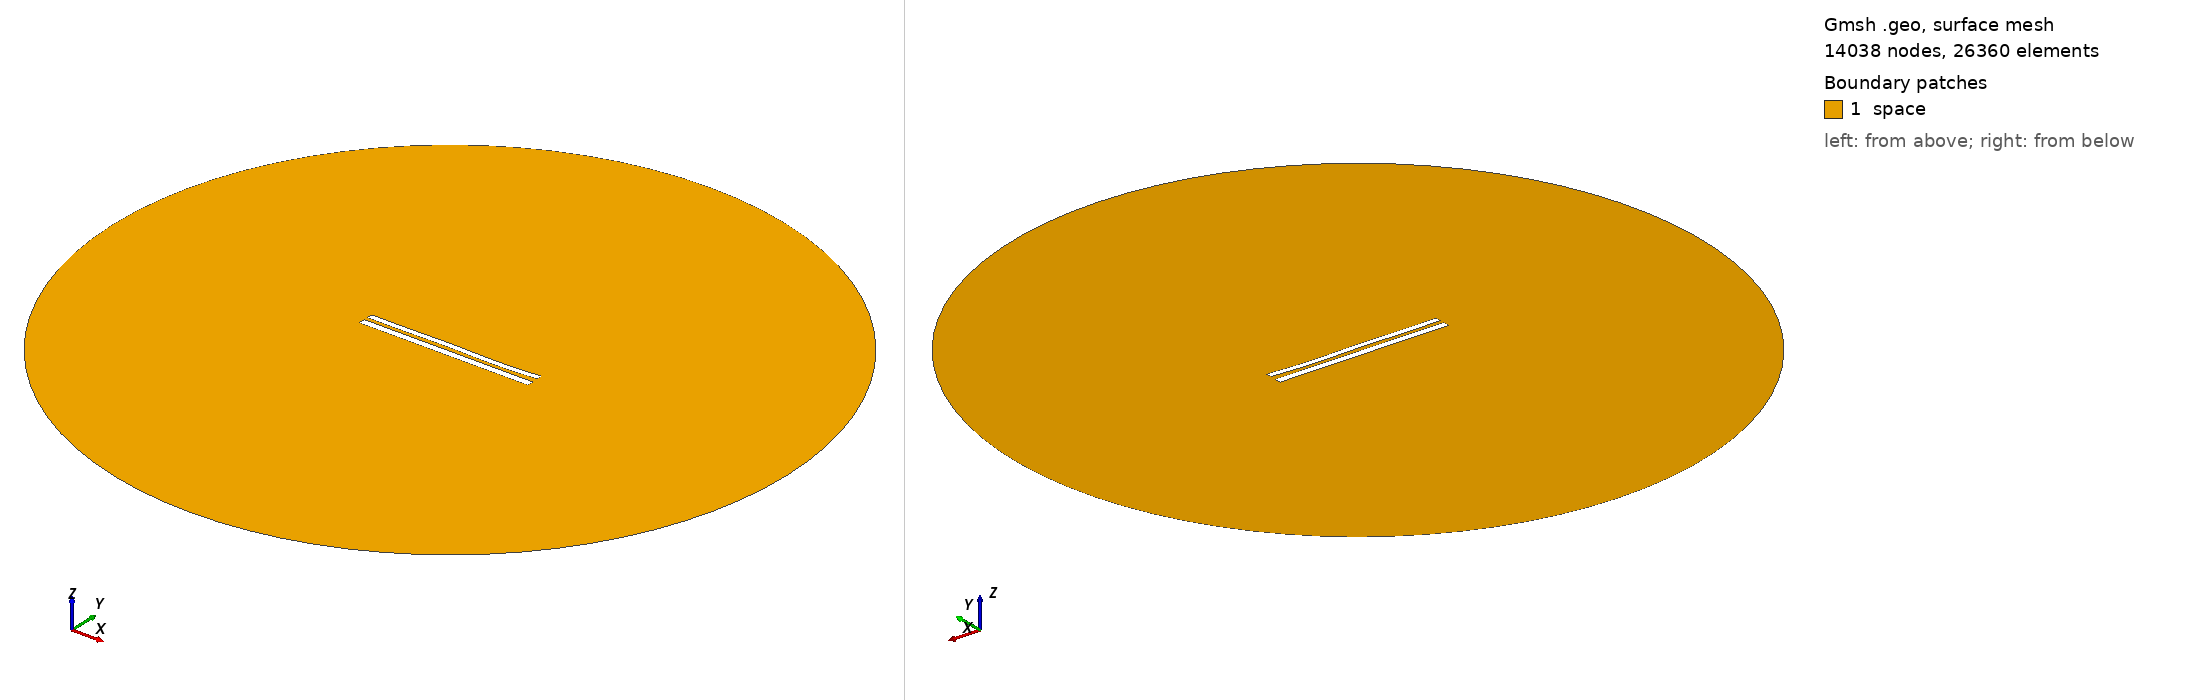

Gmsh geometry script, surface-meshed: 14038 nodes, 26360 surface elements. Boundary patches (legend numbers): 1 space. Left view from above one corner, right view from below the opposite corner. Legend entries are the model's physical surfaces. The drawing asked Gmsh for element sizes between 1% and 20% of the model's largest extent; the script's own settings can give other sizes.

=== 8671.geo (drawn) ===
//---------------------------------------
// Geometry kernel
//---------------------------------------

SetFactory("OpenCASCADE");



//---------------------------------------
// Parameters of the geometry
//---------------------------------------

// Overetch of the upper plate
overetch = 0.25;

// Distance between the plates
distance = 2.25;

// Discretization over the x axis (for the deformation)
nx = 50; 

// Length of the plate
L = 100 - overetch; 

// Number of modes
n = 4; 

// 1st mode coefficient
coeff(1) = 0.15;
beta(1) = 0.596864 * 3.1415926535 / L;

// 2nd mode coefficient
coeff(2) = -0.075;
beta(2) = 1.49418 * 3.1415926535 / L;

// 3rd mode coefficient
coeff(3) = 0.15;
beta(3) = 2.50025 * 3.1415926535 / L;

// 4th mode coefficient
coeff(4) = -0.15;
beta(4) = 3.49999 * 3.1415926535 / L;



//---------------------------------------
// Upper plate (deformed rectangle)
//---------------------------------------

// Coordiantes of the upper plate
xmin = -50;
xmax = 50 - overetch;

// Height of the upper plate
yheight = 4 - 2 * overetch;

// Indexes of the points
UpperID[] = {};
LowerID[] = {};
LeftID[] = {};
RightID[] = {};

// Point index
p = 1;

// Horizontal edges
For i In {1:nx}
    x = xmin + (i-1)*(xmax - xmin)/(nx-1);

    y_bottom = distance / 2 + overetch;
    For j In {1:n}
        C = (Cosh(beta(j)*L) + Cos(beta(j)*L)) / (Sinh(beta(j)*L) + Sin(beta(j)*L));
        y_bottom  = y_bottom + coeff(j) * (Cosh(beta(j)*(x+50)) - Cos(beta(j)*(x+50)) - C * (Sinh(beta(j)*(x+50)) - Sin(beta(j)*(x+50))));
    EndFor

    y_top = y_bottom + yheight;

    Point(p) = {x, y_top, 0, 1.0};
    UpperID[i] = p;
    p = p + 1;

    Point(p) = {x, y_bottom, 0, 1.0};
    LowerID[i] = p;
    p = p + 1;
EndFor

// Create point lists
UpperPts[] = {}; LowerPts[] = {};
For i In {1:nx}
  UpperPts[] += {UpperID[i]};
  LowerPts[] += {LowerID[i]};
EndFor

// Build splines
Spline(1) = {UpperPts[]};
Spline(2) = {LowerPts[]};
Line(3) = {LowerPts[nx-1], UpperPts[nx-1]};
Line(4) = {LowerPts[0], UpperPts[0]};

// Build the plane surface
Curve Loop(1) = {2, 3, -1, -4};
Plane Surface(1) = {1};



//---------------------------------------
// Lower plate (rectangle)
//---------------------------------------

// Vertices
Point(1001) = {-50, -1, 0, 1.0};
Point(1002) = { 50, -1, 0, 1.0};
Point(1003) = { 50,  -5, 0, 1.0};
Point(1004) = {-50,  -5, 0, 1.0};

// Edges
Line(5) = {1001, 1002};
Line(6) = {1002, 1003};
Line(7) = {1003, 1004};
Line(8) = {1004, 1001};

// Plane surface
Line Loop(2) = {5, 6, 7, 8};
Plane Surface(2) = {2}; 



//---------------------------------------
// Outer (fictious) boundary
//---------------------------------------

// Points
Point(1005) = {0, 0, 0};       // Center
Point(1006) = {200, 0, 0};     // Start point
Point(1007) = {0, 200, 0};     // 90 degrees
Point(1008) = {-200, 0, 0};    // 180 degrees
Point(1009) = {0, -200, 0};    // 270 degrees

// Circle arcs (each needs start, center, end)
Circle(9) = {1006, 1005, 1007};
Circle(10) = {1007, 1005, 1008};
Circle(11) = {1008, 1005, 1009};
Circle(12) = {1009, 1005, 1006};

// Plane surface for the entire domain
Curve Loop(3) = {9, 10, 11, 12};
Surface(3) = {3};

// Subtract the plates from the whole domain to obtain the actual domain where we want to solve the equations
BooleanDifference{ Surface{3}; Delete; }{ Surface{1}; Surface{2}; Delete; }




//---------------------------------------
// Transfinite Lines/Curves
//---------------------------------------

// Set the number of points on the boundaries
r = 7;

// Plates
Transfinite Curve {1, 2} = 50*r Using Progression 1;
Transfinite Curve {3, 4} = 2*r Using Progression 1;
Transfinite Line {5, 7} = 50*r Using Progression 1;
Transfinite Line {6, 8} = 2*r Using Progression 1;

// Outer boundary
Transfinite Line {9, 10, 11, 12} = 20 Using Progression 1;



//---------------------------------------
// Physical groups
//---------------------------------------                

// Physical curves (boundaries)
Physical Line("force_segment", 10) = {2};
Physical Line("upper_plate", 11) = {1, 3, 4};
Physical Line("lower_plate", 12) = {5, 6, 7, 8};
Physical Line("boundary", 20) = {9, 10, 11, 12};

// Physical Surfaces
Physical Surface("space", 30) = {3};



//---------------------------------------
// 6. Generate the Mesh
//---------------------------------------

// 2D mesh generation
Mesh 2;
